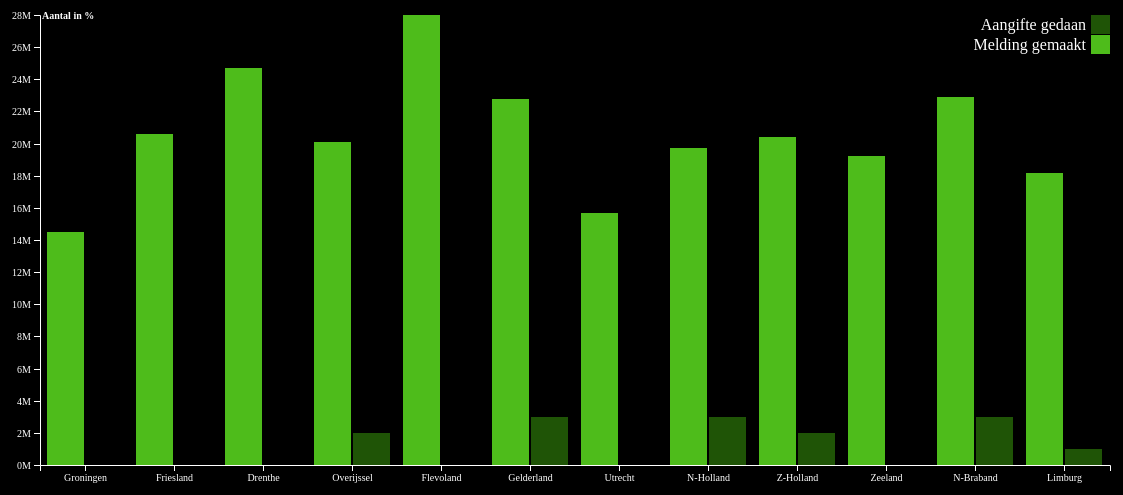
D3 v4 page, settled after 480 driven frames (8 s of simulated time); the page loaded 1 data file(s).


// ── comparechart.js
// Select the svg from html. Define the margin, width and height
var svg = d3.select("svg"),
    margin = {top: 20, right: 20, bottom: 30, left: 110},
    width = +svg.attr("width") - margin.left - margin.right,
    height = +svg.attr("height") - margin.top - margin.bottom,
    g = svg.append("g").attr("transform", "translate(" + margin.left + "," + margin.top + ")");

// Input and output from my data in the csv file
var x0 = d3.scaleBand()
    .rangeRound([0, width])
    .paddingInner(0.1);

//padding in the bars
var x1 = d3.scaleBand()
    .padding(0.05);

var y = d3.scaleLinear()
    .rangeRound([height, 0]);

//colors of the bars
var z = d3.scaleOrdinal()
    .range(["#4ebc1b", "#1f5406"]);

//loading/connecting the csv file in javascript file
d3.csv("comparechart.csv", function(d, i, columns) {
  for (var i = 1, n = columns.length; i < n; ++i) d[columns[i]] = +d[columns[i]];
  return d;
}, function(error, data) {
  if (error) throw error;

  // with of the columns of the bars
  var keys = data.columns.slice(1);

  //the calculation of the data on the y-axis
  x0.domain(data.map(function(d) { return d.State; }));
  x1.domain(keys).rangeRound([0, x0.bandwidth()]);
  y.domain([0, d3.max(data, function(d) { return d3.max(keys, function(key) { return d[key]; }); })]).nice();

  //the calculation of the data on the y-axis
  g.append("g")
    .selectAll("g")
    .data(data)
    .enter().append("g")
      .attr("transform", function(d) { return "translate(" + x0(d.State) + ",0)"; })
    .selectAll("rect")
    .data(function(d) { return keys.map(function(key) { return {key: key, value: d[key]}; }); })
    .enter().append("rect")
      .attr("x", function(d) { return x1(d.key); })
      .attr("y", function(d) { return y(d.value); })
      .attr("width", x1.bandwidth())
      .attr("height", function(d) { return height - y(d.value); })
      .attr("fill", function(d) { return z(d.key); });

//the calculation of the height from bottom
  g.append("g")
      .attr("class", "axis")
      .attr("transform", "translate(0," + height + ")")
      .call(d3.axisBottom(x0));

//the calculation of the data on the y-axis
  g.append("g")
      .attr("class", "axis")
      .call(d3.axisLeft(y).ticks(null, "s"))
    .append("text")
      .attr("x", 2)
      .attr("y", y(y.ticks().pop()) + 0.5)
      .attr("dy", "0.32em")
      .attr("fill", "#000")
      .attr("font-weight", "bold")
      .attr("text-anchor", "start")
      .text("Aantal in %");

  var legend = g.append("g")
      .attr("text-anchor", "end")
      .selectAll("g")
      .data(keys.slice().reverse())
      .enter().append("g")
      .attr("transform", function(d, i) { return "translate(0," + i * 20 + ")"; });

  // the bars
  legend.append("rect")
      .attr("x", width - 19)
      .attr("width", 19)
      .attr("height", 19)
      .attr("fill", z);

  // the text
  legend.append("text")
      .attr("x", width - 24)
      .attr("y", 9.5)
      .attr("dy", "0.32em")
      .text(function(d) { return d; });
});

### data: comparechart.csv
State, Melding gemaakt, Aangifte gedaan
Groningen, 14500000, 0
Friesland, 20600000, 0
Drenthe, 24700000, 0
Overijssel, 20100000, 2000000
Flevoland, 28000000, 0
Gelderland, 22800000, 3000000
Utrecht, 15700000, 0
N-Holland, 19700000, 3000000
Z-Holland, 20400000, 2000000
Zeeland, 19200000, 0
N-Braband, 22900000, 3000000
Limburg, 18200000, 1000000